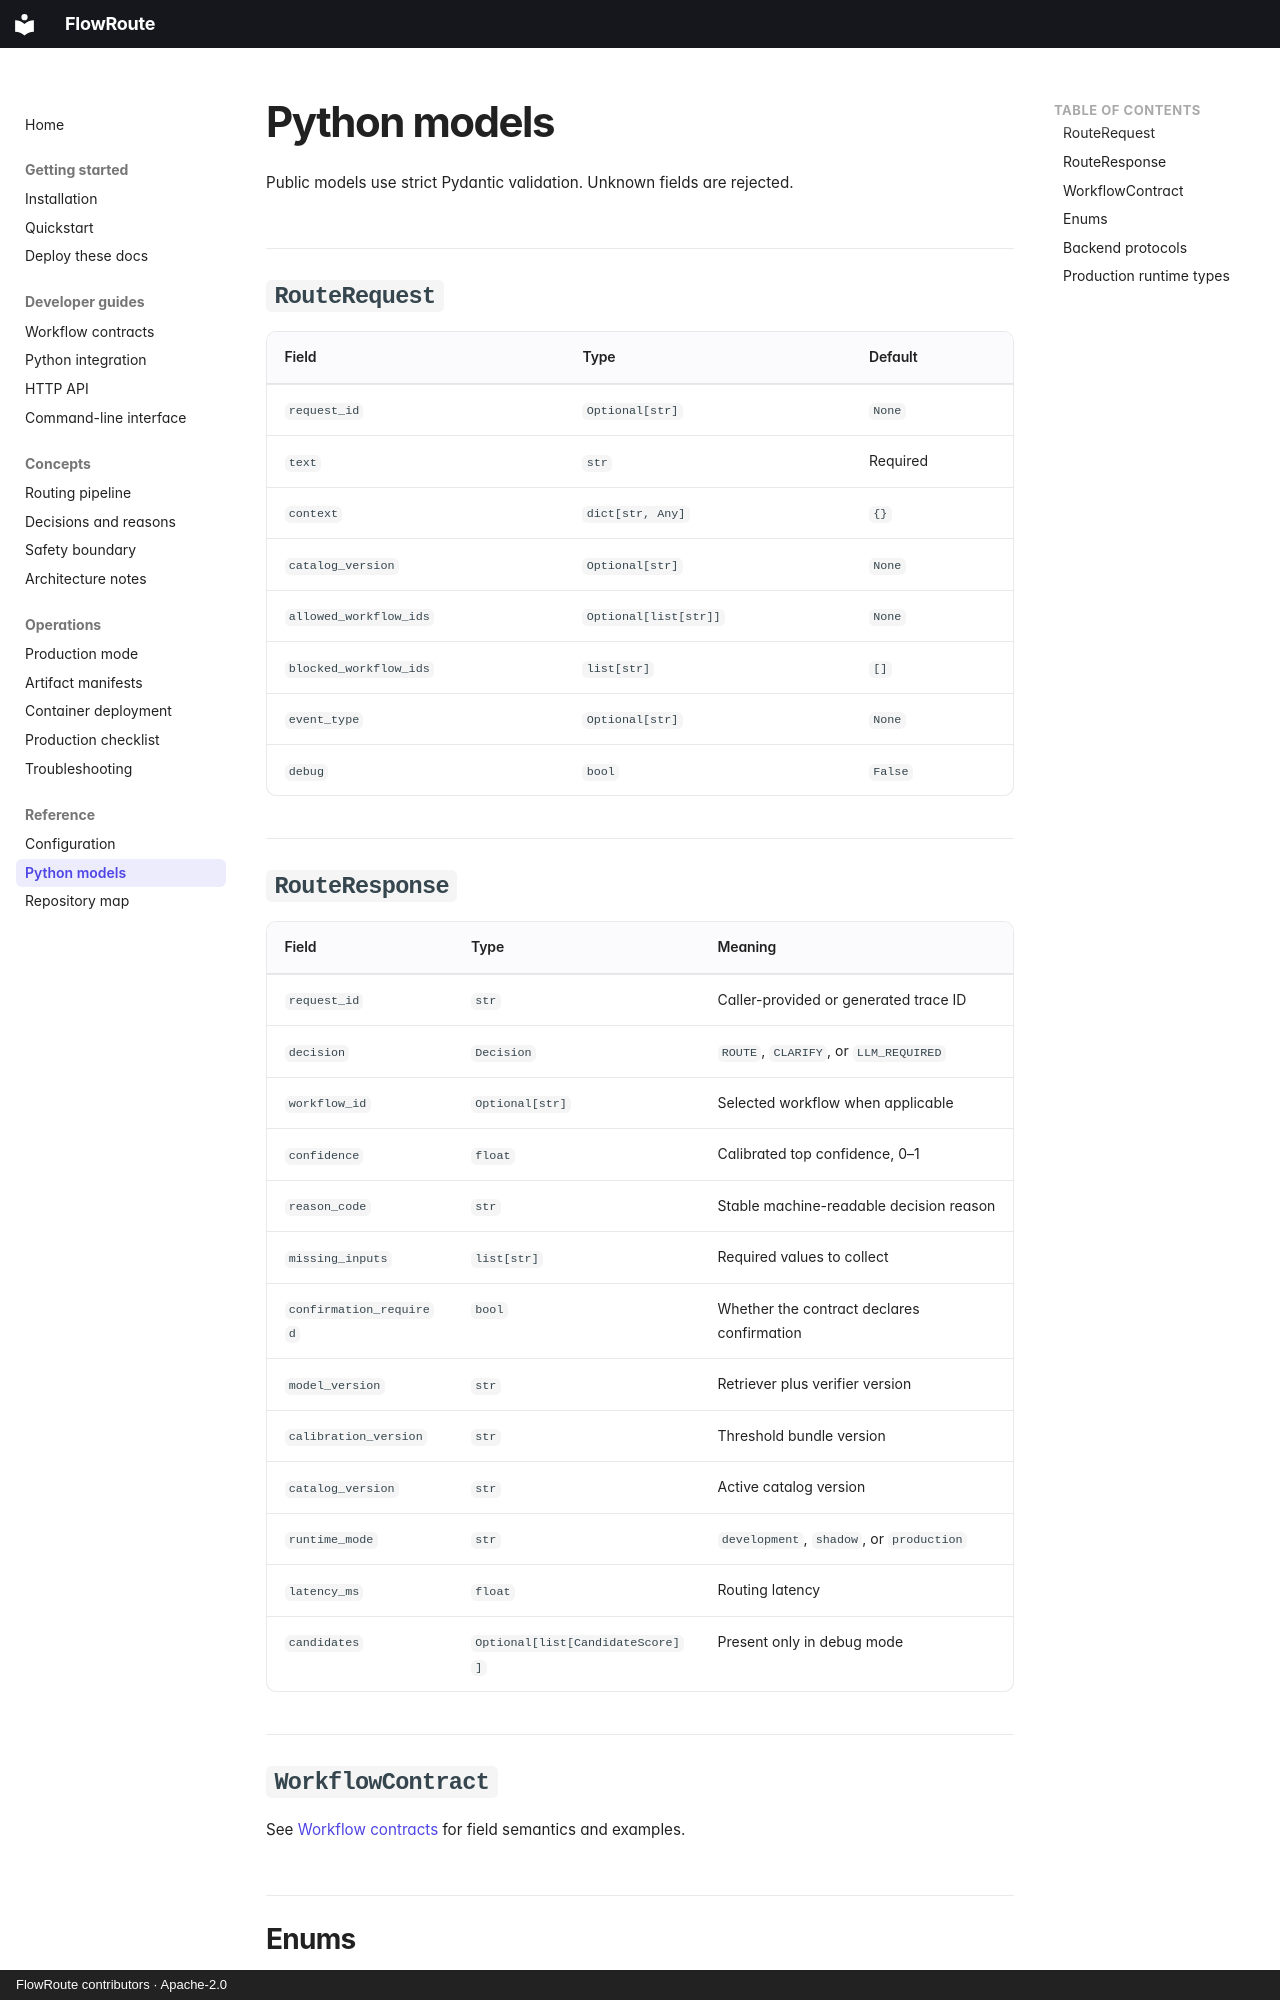

repository: open-first/FlowRoute · page: reference/python-models/index.html · generator: mkdocs · copyright: FlowRoute contributors · Apache-2.0

# Python models

Public models use strict Pydantic validation. Unknown fields are rejected.

## `RouteRequest`

| Field | Type | Default |
| --- | --- | --- |
| `request_id` | `Optional[str]` | `None` |
| `text` | `str` | Required |
| `context` | `dict[str, Any]` | `{}` |
| `catalog_version` | `Optional[str]` | `None` |
| `allowed_workflow_ids` | `Optional[list[str]]` | `None` |
| `blocked_workflow_ids` | `list[str]` | `[]` |
| `event_type` | `Optional[str]` | `None` |
| `debug` | `bool` | `False` |

## `RouteResponse`

| Field | Type | Meaning |
| --- | --- | --- |
| `request_id` | `str` | Caller-provided or generated trace ID |
| `decision` | `Decision` | `ROUTE`, `CLARIFY`, or `LLM_REQUIRED` |
| `workflow_id` | `Optional[str]` | Selected workflow when applicable |
| `confidence` | `float` | Calibrated top confidence, 0–1 |
| `reason_code` | `str` | Stable machine-readable decision reason |
| `missing_inputs` | `list[str]` | Required values to collect |
| `confirmation_required` | `bool` | Whether the contract declares confirmation |
| `model_version` | `str` | Retriever plus verifier version |
| `calibration_version` | `str` | Threshold bundle version |
| `catalog_version` | `str` | Active catalog version |
| `runtime_mode` | `str` | `development`, `shadow`, or `production` |
| `latency_ms` | `float` | Routing latency |
| `candidates` | `Optional[list[CandidateScore]]` | Present only in debug mode |

## `WorkflowContract`

See [Workflow contracts](../guides/workflow-contracts.md) for field semantics and examples.
